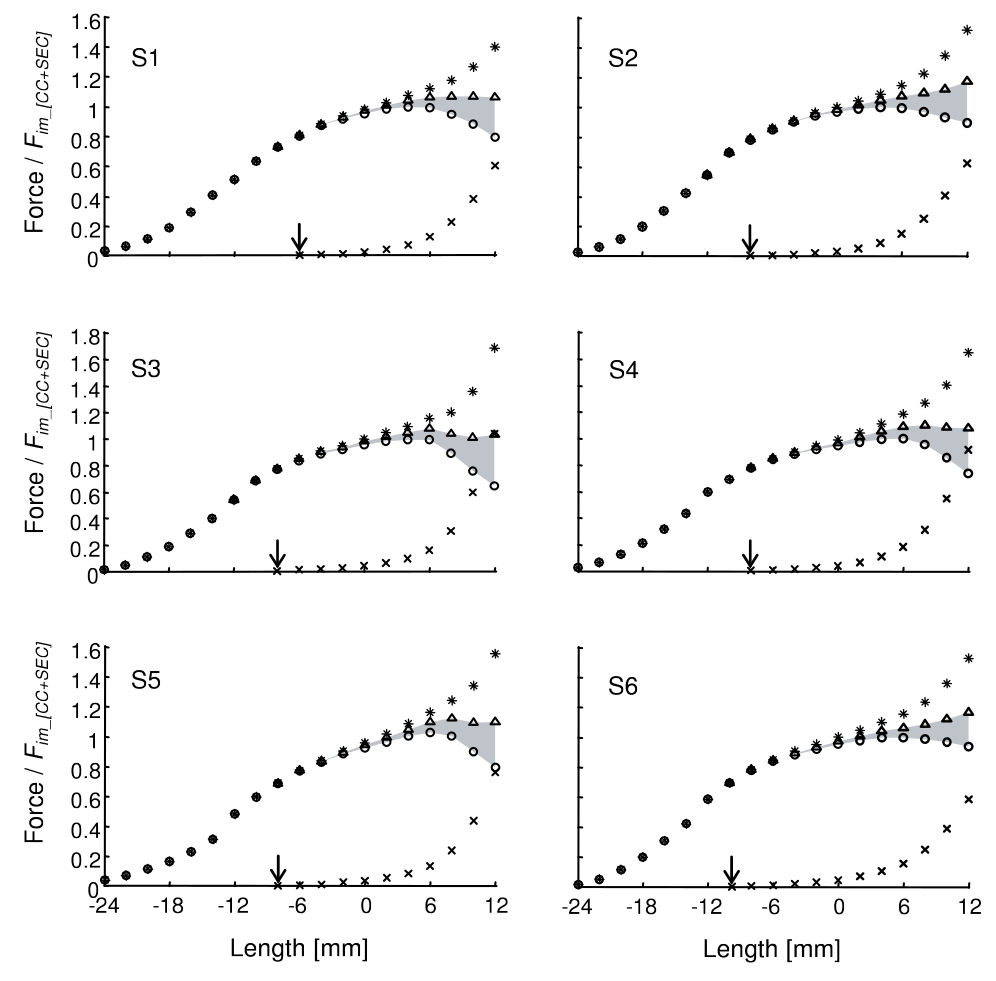

Data behind this chart, as committed beside it:
x, fpfl
-24.06, -9e-16
-21.98, 0.04656
-20.02, 0.11
-18.06, 0.1947
-16.16, 0.3048
-14.09, 0.4233
-12.14, 0.5841
-10.18, 0.6942
-8.169, 0.7873
-6.151, 0.855
-4.131, 0.9143
-2.225, 0.9524
-0.2049, 0.9989
1.757, 1.054
3.778, 1.101
5.739, 1.164
7.699, 1.232
9.711, 1.359
11.78, 1.524
x, fp
-9.704, -9e-16
-8.084, 0.00423
-6.059, 0.00847
-4.035, 0.02116
-2.067, 0.0254
-0.0997, 0.02963
1.922, 0.06772
3.886, 0.1058
5.848, 0.1566
7.864, 0.2413
9.99, 0.3894
11.82, 0.5799
